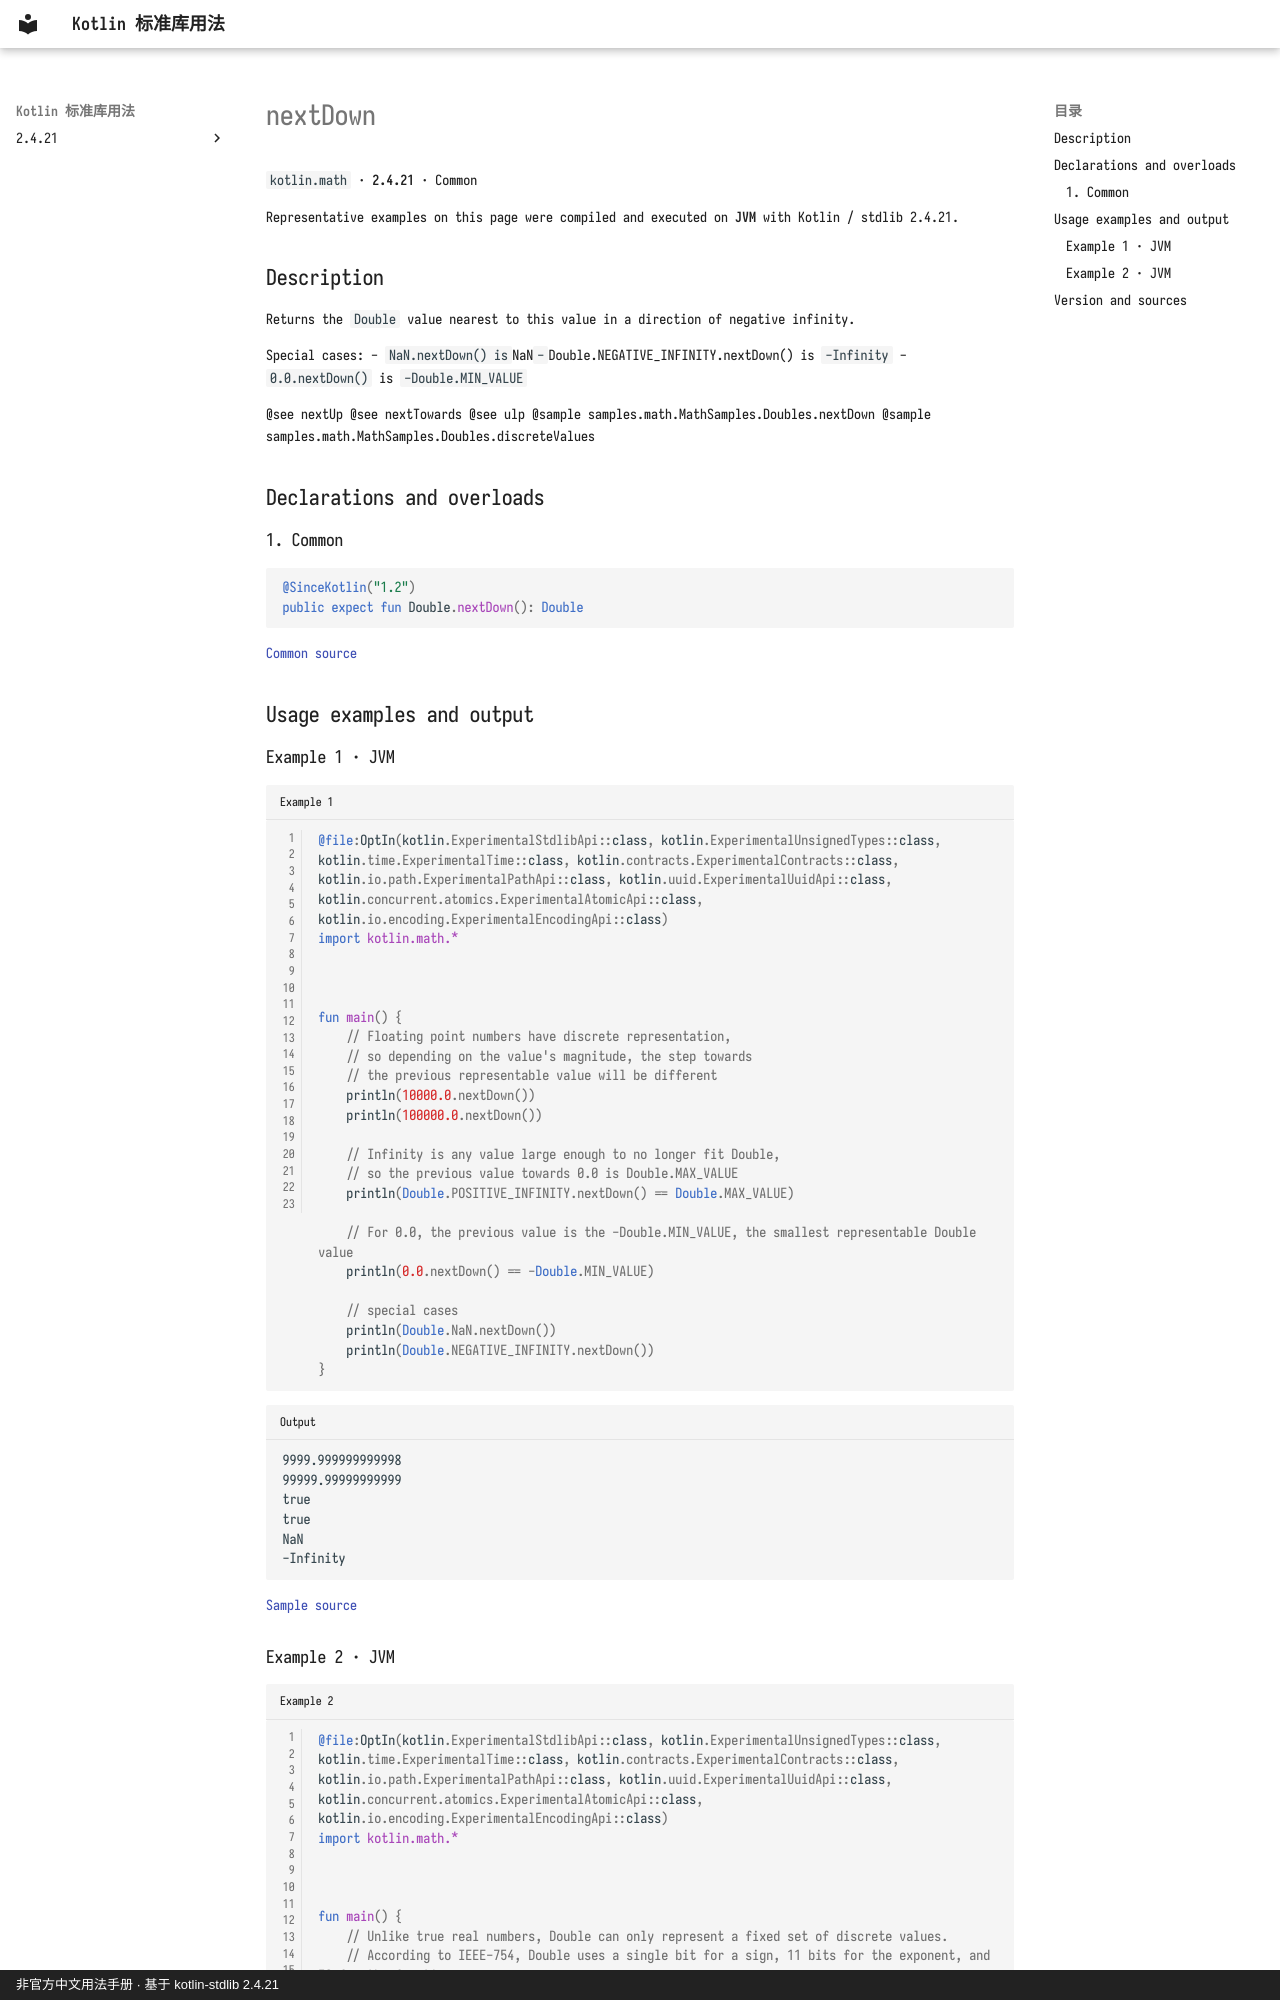

repository: oooooooko/kotlin-stdlib-docs · page: en/api/kotlin.math/nextdown--2c40738f/index.html · generator: mkdocs · copyright: 非官方中文用法手册 · 基于 kotlin-stdlib 2.4.21

# nextDown

`kotlin.math` · **2.4.21** · Common

Representative examples on this page were compiled and executed on **JVM** with Kotlin / stdlib 2.4.21.

## Description

Returns the `Double` value nearest to this value in a direction of negative infinity.

Special cases:
  - `NaN.nextDown() is `NaN`
  - `Double.NEGATIVE_INFINITY.nextDown() is `-Infinity`
  - `0.0.nextDown()` is `-Double.MIN_VALUE`

@see nextUp
@see nextTowards
@see ulp
@sample samples.math.MathSamples.Doubles.nextDown
@sample samples.math.MathSamples.Doubles.discreteValues

## Declarations and overloads

### 1. Common

```kotlin
@SinceKotlin("1.2")
public expect fun Double.nextDown(): Double
```

[Common source](https://github.com/JetBrains/kotlin/blob/v2.4.21/libraries/stdlib/common/src/kotlin/MathH.kt#L546)

## Usage examples and output

### Example 1 · JVM

```kotlin title="Example 1" linenums="1"
@file:OptIn(kotlin.ExperimentalStdlibApi::class, kotlin.ExperimentalUnsignedTypes::class, kotlin.time.ExperimentalTime::class, kotlin.contracts.ExperimentalContracts::class, kotlin.io.path.ExperimentalPathApi::class, kotlin.uuid.ExperimentalUuidApi::class, kotlin.concurrent.atomics.ExperimentalAtomicApi::class, kotlin.io.encoding.ExperimentalEncodingApi::class)
import kotlin.math.*



fun main() {
    // Floating point numbers have discrete representation,
    // so depending on the value's magnitude, the step towards
    // the previous representable value will be different
    println(10000.0.nextDown())
    println(100000.0.nextDown())

    // Infinity is any value large enough to no longer fit Double,
    // so the previous value towards 0.0 is Double.MAX_VALUE
    println(Double.POSITIVE_INFINITY.nextDown() == Double.MAX_VALUE)

    // For 0.0, the previous value is the -Double.MIN_VALUE, the smallest representable Double value
    println(0.0.nextDown() == -Double.MIN_VALUE)

    // special cases
    println(Double.NaN.nextDown())
    println(Double.NEGATIVE_INFINITY.nextDown())
}
```

```text title="Output"
9999.999999999998
99999.99999999999
true
true
NaN
-Infinity
```

[Sample source](https://github.com/JetBrains/kotlin/blob/v2.4.21/libraries/stdlib/samples/test/samples/math/MathSamples.kt#L550)
